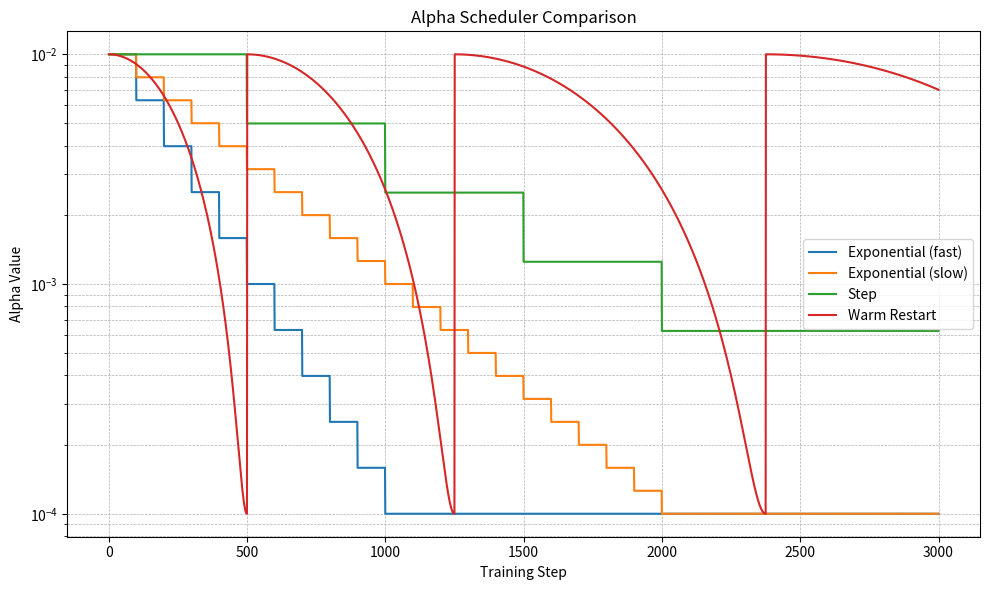

Reproduce this figure in Python.
#!/usr/bin/env python3
"""
Standalone test to verify alpha scheduling functionality for LyapunovNet.

This script tests the different alpha scheduler implementations and 
visualizes their behavior over training iterations.
"""

import logging
import numpy as np
import matplotlib.pyplot as plt
from typing import List, Optional, Dict, Any

# Configure logging
logging.basicConfig(
    level=logging.INFO,
    format='%(asctime)s - %(name)s - %(levelname)s - %(message)s'
)
logger = logging.getLogger('alpha_scheduler_test')

class AlphaScheduler:
    """Base class for alpha schedulers."""
    
    def __init__(self, initial_alpha: float = 1e-2, min_alpha: float = 1e-3):
        """Initialize the AlphaScheduler."""
        if initial_alpha <= 0 or min_alpha <= 0:
            raise ValueError("Alpha values must be positive")
            
        if min_alpha > initial_alpha:
            raise ValueError("min_alpha must be <= initial_alpha")
            
        self.initial_alpha = initial_alpha
        self.min_alpha = min_alpha
        self.current_alpha = initial_alpha
        self.step_count = 0
        
        logger.info(f"Initialized {self.__class__.__name__} with "
                   f"initial_alpha={initial_alpha}, min_alpha={min_alpha}")
    
    def step(self) -> float:
        """Update alpha value based on the schedule."""
        self.step_count += 1
        return self.current_alpha
    
    def get_alpha(self) -> float:
        """Get the current alpha value without updating."""
        return self.current_alpha
    
    def reset(self) -> None:
        """Reset the scheduler to its initial state."""
        self.current_alpha = self.initial_alpha
        self.step_count = 0

class ExponentialAlphaScheduler(AlphaScheduler):
    """Exponential decay scheduler for alpha."""
    
    def __init__(
        self, 
        initial_alpha: float = 1e-2, 
        min_alpha: float = 1e-3,
        decay_steps: Optional[int] = None,
        decay_rate: float = 0.95,
        step_size: int = 100
    ):
        """Initialize the exponential decay scheduler."""
        super().__init__(initial_alpha, min_alpha)
        
        self.decay_steps = decay_steps
        self.decay_rate = decay_rate
        self.step_size = step_size
        
        # Calculate decay rate if decay_steps is provided
        if decay_steps is not None:
            # decay_rate = (min_alpha / initial_alpha)^(step_size/decay_steps)
            power = step_size / decay_steps
            self.decay_rate = (min_alpha / initial_alpha) ** power
        
        logger.info(f"Exponential alpha scheduler with decay_rate={self.decay_rate}, "
                    f"step_size={step_size}")
    
    def step(self) -> float:
        """Update alpha value with exponential decay."""
        self.step_count += 1
        
        # Apply decay every step_size steps
        if self.step_count % self.step_size == 0:
            self.current_alpha = max(
                self.min_alpha,
                self.current_alpha * self.decay_rate
            )
            
        return self.current_alpha

class WarmRestartAlphaScheduler(AlphaScheduler):
    """Alpha scheduler with cosine annealing and warm restarts."""
    
    def __init__(
        self, 
        initial_alpha: float = 1e-2, 
        min_alpha: float = 1e-3,
        cycle_length: int = 1000,
        cycle_mult: float = 2.0
    ):
        """Initialize the warm restart scheduler."""
        super().__init__(initial_alpha, min_alpha)
        
        self.cycle_length = cycle_length
        self.cycle_mult = cycle_mult
        self.cycle_count = 0
        self.cycle_step = 0
        
        logger.info(f"Warm restart alpha scheduler with cycle_length={cycle_length}, "
                    f"cycle_mult={cycle_mult}")
    
    def step(self) -> float:
        """Update alpha value with cosine annealing and warm restarts."""
        import math
        
        self.step_count += 1
        self.cycle_step += 1
        
        # Check if we need to restart
        current_cycle_length = self.cycle_length * (self.cycle_mult ** self.cycle_count)
        if self.cycle_step > current_cycle_length:
            # Start a new cycle
            self.cycle_count += 1
            self.cycle_step = 1
            current_cycle_length = self.cycle_length * (self.cycle_mult ** self.cycle_count)
            logger.debug(f"Alpha warm restart: cycle {self.cycle_count}, "
                        f"length {current_cycle_length}")
        
        # Calculate alpha with cosine annealing
        # alpha = min_alpha + 0.5 * (initial_alpha - min_alpha) * (1 + cos(pi * t / T))
        # where t is the current step in the cycle, T is the cycle length
        cosine_term = math.cos(math.pi * self.cycle_step / current_cycle_length)
        self.current_alpha = self.min_alpha + 0.5 * (self.initial_alpha - self.min_alpha) * (1 + cosine_term)
        
        return self.current_alpha

class StepAlphaScheduler(AlphaScheduler):
    """Step-based alpha scheduler."""
    
    def __init__(
        self, 
        initial_alpha: float = 1e-2, 
        min_alpha: float = 1e-3,
        milestones: List[int] = None,
        gamma: float = 0.1
    ):
        """Initialize the step scheduler."""
        super().__init__(initial_alpha, min_alpha)
        
        self.milestones = milestones or [500, 1000, 2000]
        self.gamma = gamma
        
        # Internal state for milestone tracking
        self._milestones_passed = 0
        
        logger.info(f"Step alpha scheduler with milestones={self.milestones}, gamma={gamma}")
    
    def step(self) -> float:
        """Update alpha value at specified milestones."""
        self.step_count += 1
        
        # Check if we've reached a milestone
        if self._milestones_passed < len(self.milestones) and self.step_count >= self.milestones[self._milestones_passed]:
            # Apply decay
            self.current_alpha = max(
                self.min_alpha,
                self.current_alpha * self.gamma
            )
            
            self._milestones_passed += 1
        
        return self.current_alpha

def test_and_visualize_schedulers():
    """Test and visualize the different alpha schedulers."""
    # Create schedulers
    schedulers = {
        "Exponential (fast)": ExponentialAlphaScheduler(
            initial_alpha=1e-2, 
            min_alpha=1e-4, 
            decay_steps=1000,
            step_size=100
        ),
        "Exponential (slow)": ExponentialAlphaScheduler(
            initial_alpha=1e-2, 
            min_alpha=1e-4, 
            decay_steps=2000,
            step_size=100
        ),
        "Step": StepAlphaScheduler(
            initial_alpha=1e-2,
            min_alpha=1e-4,
            milestones=[500, 1000, 1500, 2000],
            gamma=0.5
        ),
        "Warm Restart": WarmRestartAlphaScheduler(
            initial_alpha=1e-2,
            min_alpha=1e-4,
            cycle_length=500,
            cycle_mult=1.5
        )
    }
    
    # Run for 3000 steps
    steps = 3000
    results = {}
    
    for name, scheduler in schedulers.items():
        alphas = []
        for _ in range(steps):
            alphas.append(scheduler.step())
        results[name] = alphas
    
    # Plot results
    plt.figure(figsize=(10, 6))
    
    for name, alphas in results.items():
        plt.plot(range(1, steps + 1), alphas, label=name)
    
    plt.xlabel('Training Step')
    plt.ylabel('Alpha Value')
    plt.yscale('log')
    plt.title('Alpha Scheduler Comparison')
    plt.legend()
    plt.grid(True, which='both', linestyle='--', linewidth=0.5)
    plt.tight_layout()
    
    # Save the figure
    plt.savefig('alpha_scheduler_comparison.png')
    logger.info(f"Saved alpha scheduler comparison plot to alpha_scheduler_comparison.png")
    
    # Display final alpha values
    logger.info("Final alpha values after 3000 steps:")
    for name, alphas in results.items():
        logger.info(f"  {name}: {alphas[-1]:.8f}")
    
    try:
        plt.show()
    except:
        logger.info("Unable to display plot (likely running headless)")
    
    return results

def main():
    """Main entry point."""
    logger.info("=== Testing Alpha Schedulers ===")
    
    # Test and visualize schedulers
    test_and_visualize_schedulers()

if __name__ == "__main__":
    main()
